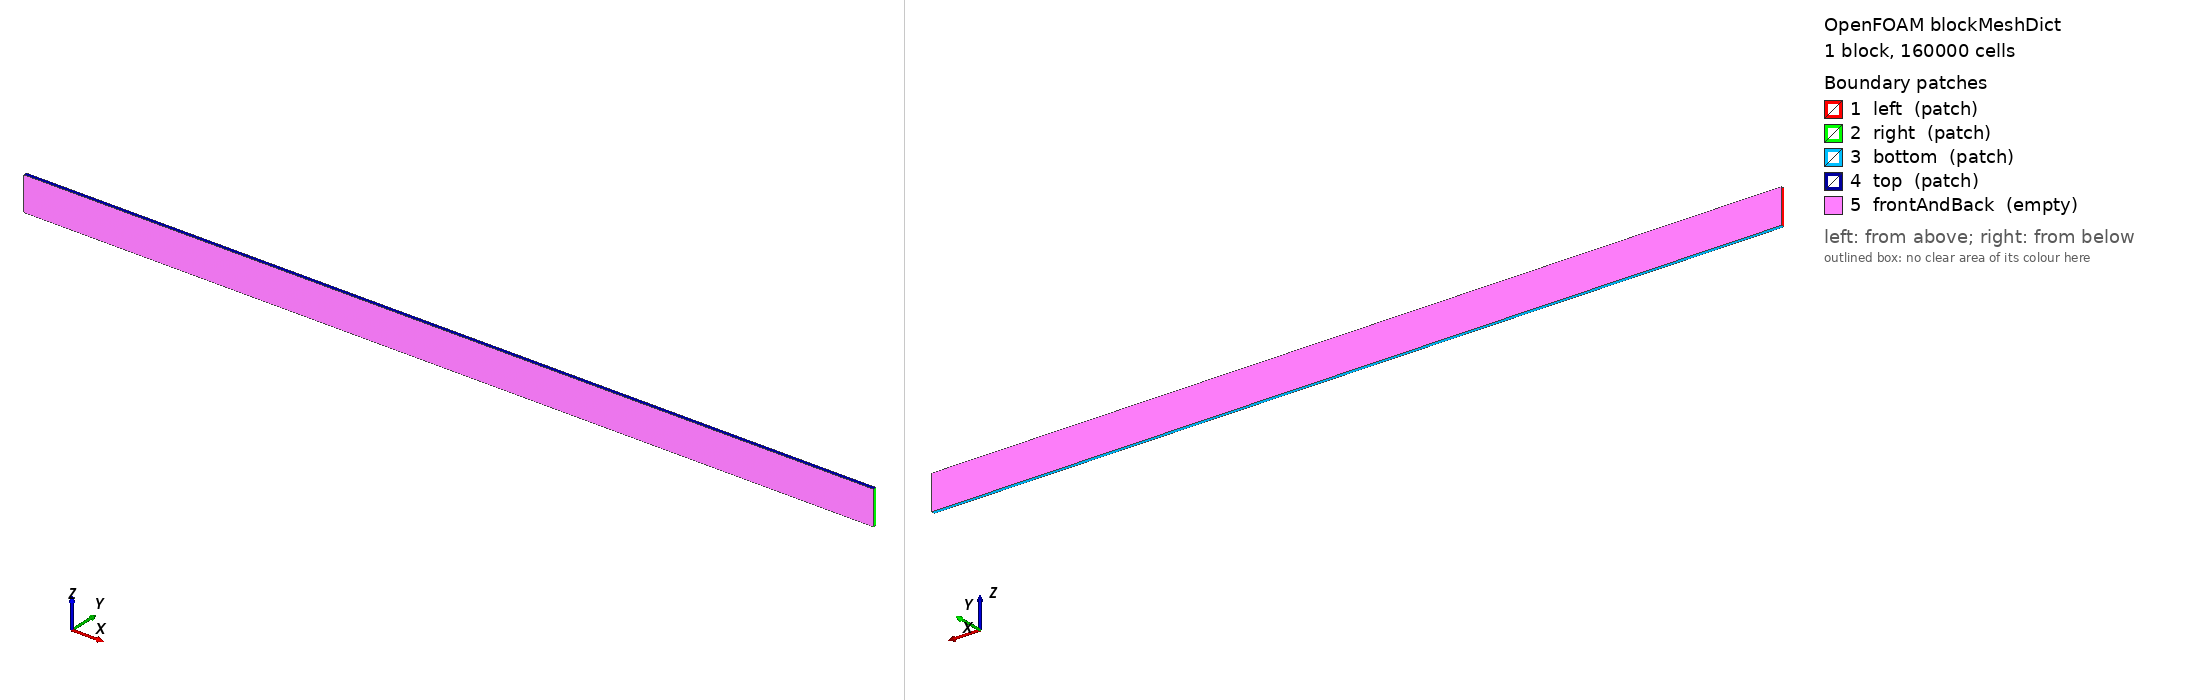

OpenFOAM case: the mesh blockMesh builds from blockMeshDict, 1 block(s), 160000 cells. Boundary patches (legend numbers): 1 left (patch), 2 right (patch), 3 bottom (patch), 4 top (patch), 5 frontAndBack (empty). Left view from above one corner, right view from below the opposite corner. Boundary conditions: 2 field file(s) under 0/ or 0.orig/; 5 of 5 drawn patches have an entry in a shipped field file.

=== system/blockMeshDict ===
/*--------------------------------*- C++ -*----------------------------------*\
| =========                 |                                                 |
| \\      /  F ield         | OpenFOAM: The Open Source CFD Toolbox           |
|  \\    /   O peration     | Version:  1.4                                   |
|   \\  /    A nd           | Web:      http://www.openfoam.org               |
|    \\/     M anipulation  |                                                 |
\*---------------------------------------------------------------------------*/

FoamFile
{
    version         2.0;
    format          ascii;
    class           dictionary;
    object          blockMeshDict;
}

// * * * * * * * * * * * * * * * * * * * * * * * * * * * * * * * * * * * * * //


convertToMeters 1;

x0		0;
x1		50;

y0             -.1;
y1		.1;

z0		-1;
z1		1;

vertices
(
    ($x0 $y0 $z0)
    ($x1 $y0 $z0)
    ($x1 $y1 $z0)
    ($x0 $y1 $z0)
    ($x0 $y0 $z1)
    ($x1 $y0 $z1)
    ($x1 $y1 $z1)
    ($x0 $y1 $z1)
);

nx		2000;

blocks
(
    hex (0 1 2 3 4 5 6 7) ($nx 1 80) simpleGrading (1 1 1)
);

edges
(
);

patches
(
    patch left
    (
        (0 4 7 3)
    )
    patch right
    (
        (1 2 6 5)
    )
    patch bottom
    (
        (3 2 1 0)
    )
    patch top
    (
        (4 5 6 7)
    )
    empty frontAndBack
    (
	(0 1 5 4)
        (2 3 7 6)
    )	
);

mergePatchPairs
();


// ************************************************************************* //


=== system/controlDict ===
/*--------------------------------*- C++ -*----------------------------------*\
| =========                 |                                                 |
| \\      /  F ield         | OpenFOAM: The Open Source CFD Toolbox           |
|  \\    /   O peration     | Version:  2.0.1                                 |
|   \\  /    A nd           | Web:      http://www.openfoam.org               |
|    \\/     M anipulation  |                                                 |
\*---------------------------------------------------------------------------*/

FoamFile
{
    version         2.0;
    format          ascii;
    class           dictionary;
	location		"system";
    object          controlDict;
}

// * * * * * * * * * * * * * * * * * * * * * * * * * * * * * * * * * * * * * //

application     streamFunFoam;

startFrom       latestTime;

startTime       0.0;

stopAt          endTime;

endTime         50;

writeControl    adjustableRunTime;

writeInterval   .1;

deltaT          .1;

purgeWrite      0;

writeFormat     ascii;

writePrecision  6;

writeCompression compressed;

timeFormat      general;

timePrecision   6;

graphFormat     raw;

runTimeModifiable yes;

adjustTimeStep  no;

maxCo           0.5;
maxAlphaCo      0.5;

maxDeltaT       0.2;

libs ( "libstreamFunctionWaveFvPatchField.so" "libOpenFOAM.so" );

// ************************************************************************* //


=== 0.orig/U ===
/*--------------------------------*- C++ -*----------------------------------*\
| =========                 |                                                 |
| \\      /  F ield         | OpenFOAM: The Open Source CFD Toolbox           |
|  \\    /   O peration     | Version:  1.7.1                                 |
|   \\  /    A nd           | Web:      www.OpenFOAM.com                      |
|    \\/     M anipulation  |                                                 |
\*---------------------------------------------------------------------------*/
FoamFile
{
    version     2.0;
    format      ascii;
    class       volVectorField;
    object      U;
}
// * * * * * * * * * * * * * * * * * * * * * * * * * * * * * * * * * * * * * //

dimensions      [0 1 -1 0 0 0 0];

internalField   uniform (0 0 0);

boundaryField
{
    left
    {
        type            streamFunctionWave;
        value		uniform (0 0 0);
        waveDictName    waveProperties;
        waveDictPath    "constant";
    }
    right
    {
	type			slip;
    }
    bottom
    {
	type			slip;
    }
    top
    {
        type            pressureInletOutletVelocity;
        phi             phi;
        rho             rho;
        value           $internalField;
    }
    frontAndBack
    {
        type            empty;
    }
}

// ************************************************************************* //


=== 0.orig/alpha.water ===
/*--------------------------------*- C++ -*----------------------------------*\
| =========                 |                                                 |
| \\      /  F ield         | OpenFOAM: The Open Source CFD Toolbox           |
|  \\    /   O peration     | Version:  2.0.1                                 |
|   \\  /    A nd           | Web:      www.OpenFOAM.com                      |
|    \\/     M anipulation  |                                                 |
\*---------------------------------------------------------------------------*/
FoamFile
{
    version     2.0;
    format      ascii;
    class       volScalarField;
    object      alpha.water;
}
// * * * * * * * * * * * * * * * * * * * * * * * * * * * * * * * * * * * * * //

dimensions      [0 0 0 0 0 0 0];

internalField   uniform 0;

boundaryField
{
    left            
    {
        type    zeroGradient;
//        type    streamFunctionWave;
//        value   uniform 0;
    }
    right
    {
        type    zeroGradient;
    }
    bottom            
    {
        type            zeroGradient;
    }

    top
    {
        type            inletOutlet;
        inletValue      uniform 0;
        value           uniform 0;
    }
    frontAndBack
    {
        type            empty;
    }
}

// ************************************************************************* //
